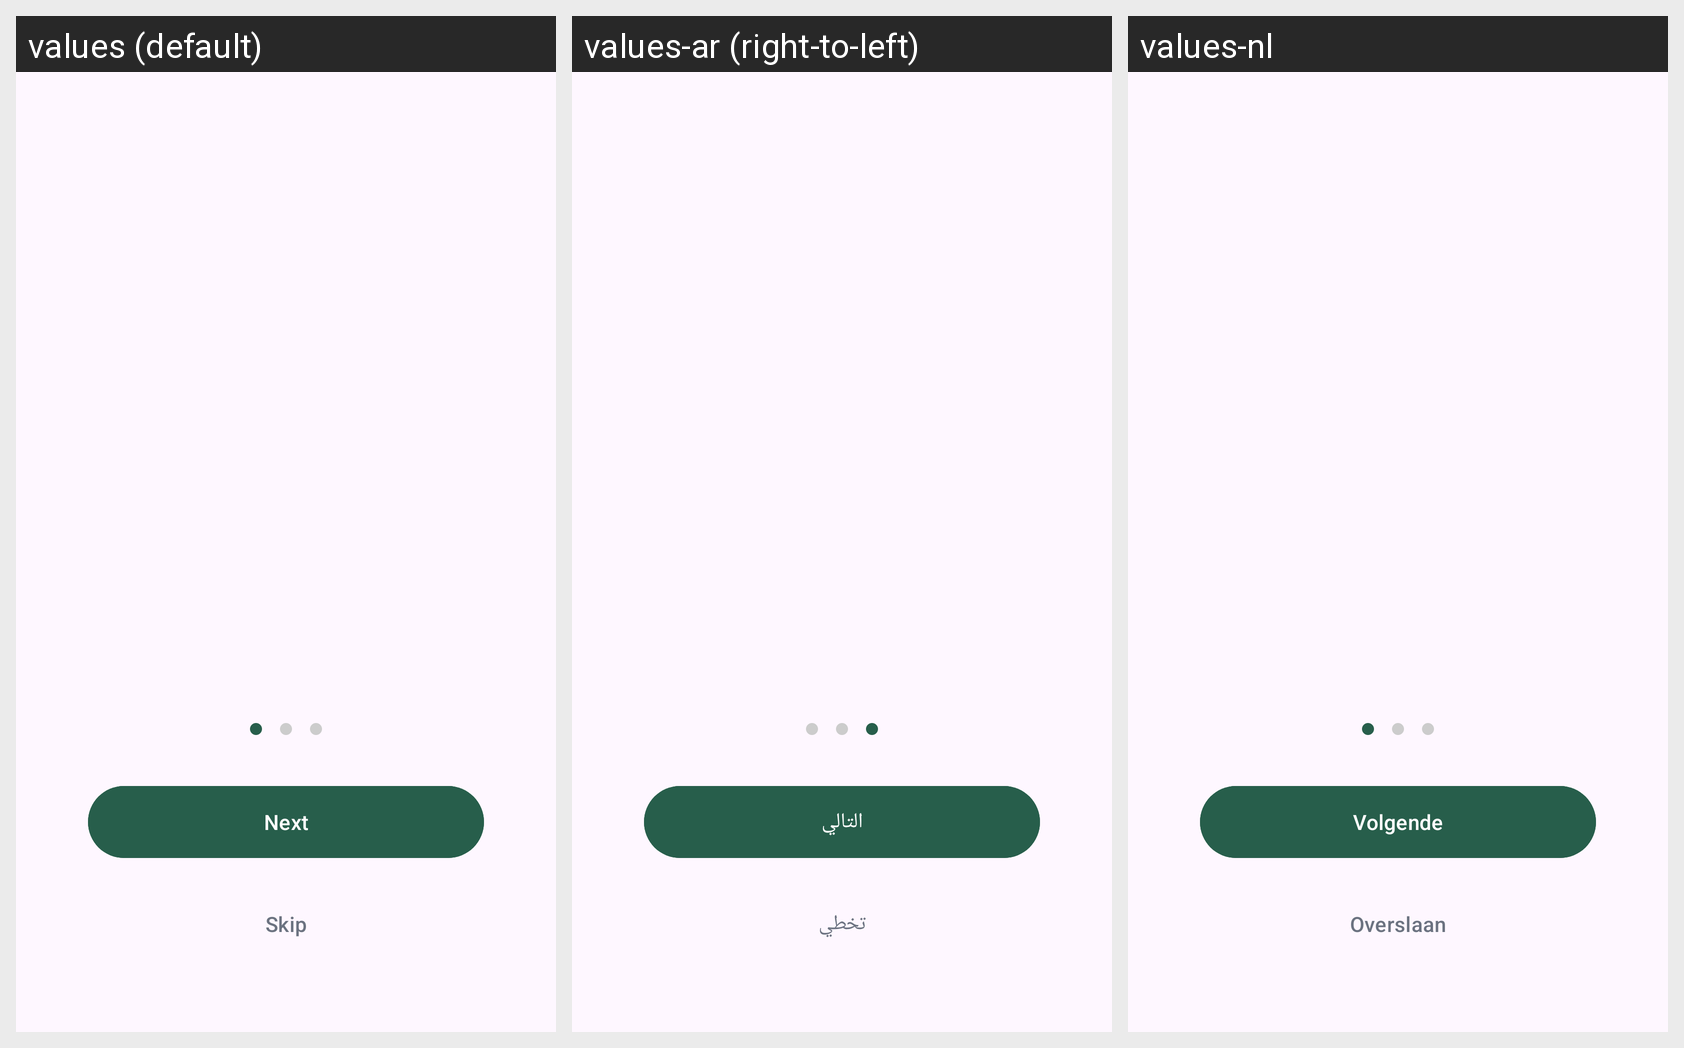

The Android screen above is rendered under several locales of the same app. Produce the string resources it draws, with the default and per-locale values.
Android screen res/layout/fragment_onboarding.xml rendered under 3 locales, left to right: values (default), values-ar (right-to-left), values-nl. Device: Nexus 5 (rendered at 1080×1920; each locale shown at half size, 540×960, under a caption strip naming it); theme Theme.Albunyaan.
Strings drawn on this screen, with the default value and each locale's value (text and hints the layout hard-codes, and strings that could not be matched under every locale, appear in the picture but are not listed):

onboarding_continue
  values: Next
  values-ar: التالي
  values-nl: Volgende

onboarding_skip
  values: Skip
  values-ar: تخطي
  values-nl: Overslaan
